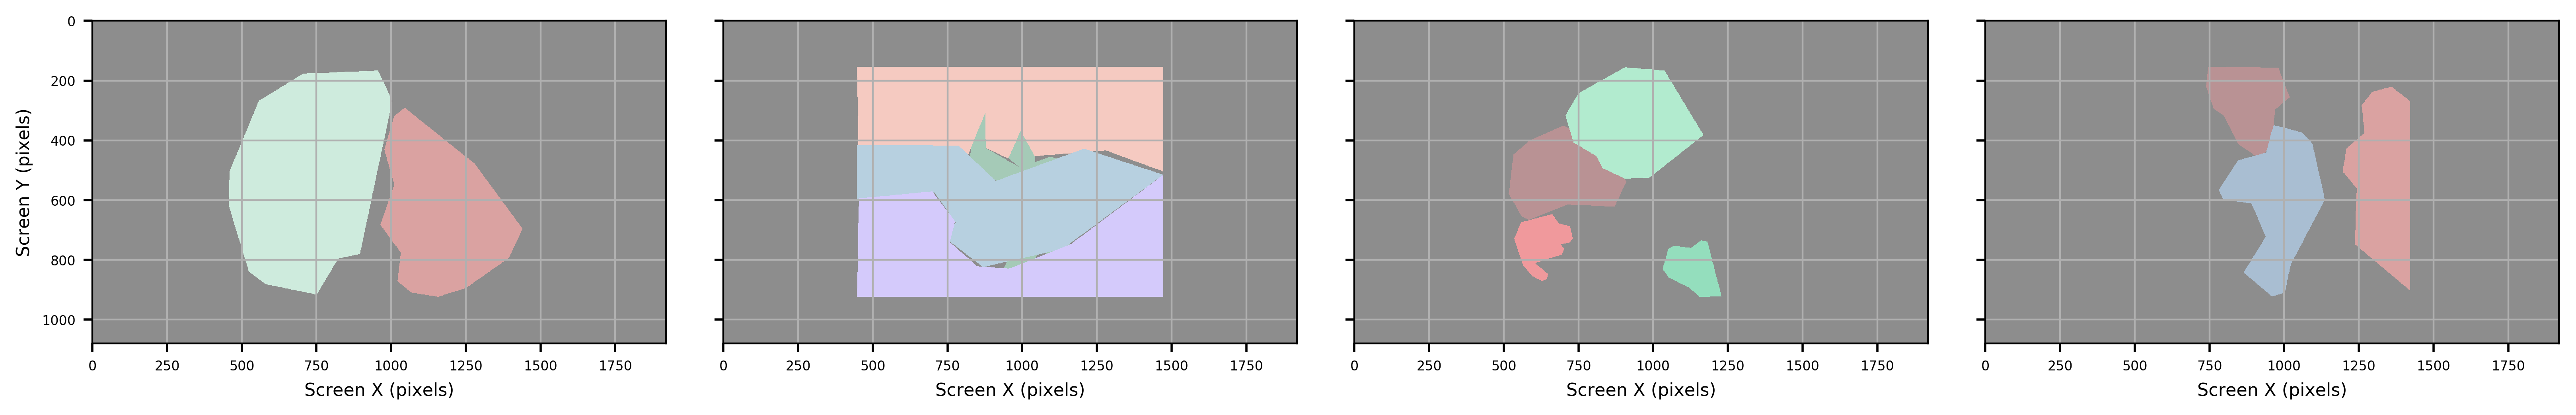

The Python source for this figure:
import sys
# add source
sys.path.insert(0, os.path.abspath('./sphinxext'))
sys.path.append('/Users/mdl-admin/Desktop/mdl')
# import package
import imhr

# create image
import matplotlib.pyplot as plt
import matplotlib.image as image
from pathlib import Path
# path
path = '%s/dist/roi/output/img/bounds/'%(Path(imhr.__file__).parent)
# draw plot
#plt.figure(figsize=(20,6), dpi=400, facecolor='#ffffff')
fig, (axes) = plt.subplots(1, 4, sharey=True)
# names
shape = 'hull'
filenames = ['2550_%s.png'%(shape),'2691_%s.png'%(shape),'4640_%s.png'%(shape),'9421_%s.png'%(shape)]
# draw and save
for idx, itm in enumerate(zip(axes, filenames)):
    ax, file, = itm
    ## load roi
    im = image.imread('%s/%s'%(path, file))
    ax.imshow(im)
    ax.grid(True)
    ax.set_facecolor('#f9f9f9')
    # labels
    if idx == 0: ax.set_ylabel('Screen Y (pixels)', fontsize=8)
    ax.set_xlabel('Screen X (pixels)', fontsize=8)
    ax.tick_params(labelsize=6, width=1, length=4)
# save
#plt.tight_layout()
plt.subplots_adjust(wspace=0.1)
plt.show()
